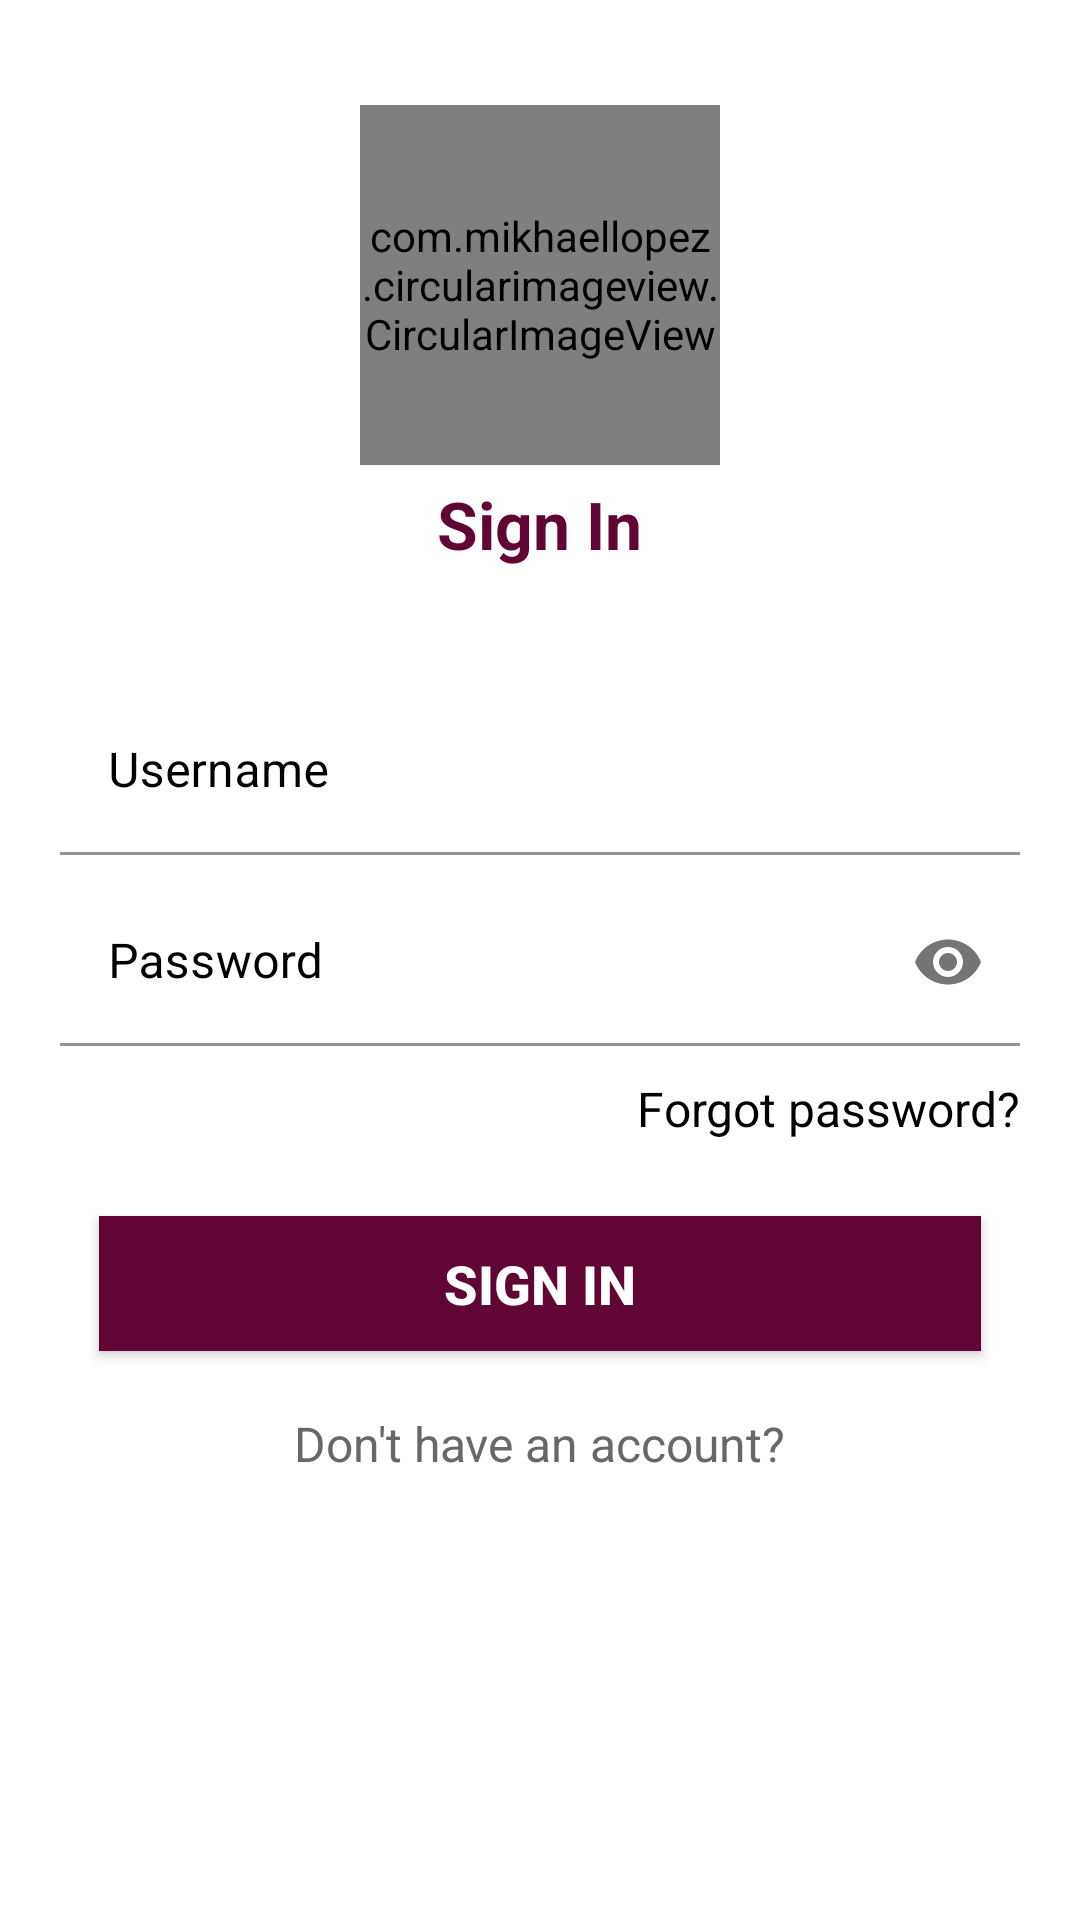

This screen was rendered from an Android layout file. Write that file and the resources it references.
<!-- AndroidManifest.xml: application theme Theme.SnapsApp. -->
<!-- res/layout/activity_login.xml -->
<?xml version="1.0" encoding="utf-8"?>
<RelativeLayout xmlns:android="http://schemas.android.com/apk/res/android"
    android:layout_width="match_parent"
    android:layout_height="match_parent"
    xmlns:app="http://schemas.android.com/apk/res-auto"
    android:background="#fff">

    <androidx.core.widget.NestedScrollView
        android:layout_width="match_parent"
        android:layout_height="match_parent">

        <RelativeLayout
            android:layout_width="match_parent"
            android:layout_height="match_parent">

            <com.mikhaellopez.circularimageview.CircularImageView
                android:layout_width="120dp"
                android:layout_height="120dp"
                android:layout_marginTop="35dp"
                app:civ_border="true"
                app:civ_border_color="#fff"
                app:civ_border_width="0.7dp"
                android:layout_centerHorizontal="true"
                android:src="@drawable/ic_logo"
                android:id="@+id/img"/>

            <TextView
                android:id="@+id/tv1"
                android:layout_width="wrap_content"
                android:layout_height="wrap_content"
                android:layout_below="@+id/img"
                android:layout_centerHorizontal="true"
                android:layout_marginTop="5dp"
                android:text="Sign In"

                android:textStyle="bold"
                android:textColor="@color/purple_500"
                android:textSize="22sp" />



            <com.google.android.material.textfield.TextInputLayout
                android:id="@+id/registerName"
                android:layout_width="match_parent"
                android:layout_height="wrap_content"
                android:focusable="true"
                android:focusableInTouchMode="true"
                android:layout_marginLeft="20dp"
                android:layout_marginRight="20dp"
                android:layout_marginTop="40dp"
                android:background="@drawable/design"
                android:layout_below="@id/tv1"
                android:textColorHint="@color/black">
                <com.google.android.material.textfield.TextInputEditText
                    android:id="@+id/edtEmail"
                    android:layout_width="match_parent"
                    android:layout_height="match_parent"
                    android:textColor="#000"
                    android:inputType="textEmailAddress"
                    android:hint="Username"
                    android:backgroundTint="#fff" />
            </com.google.android.material.textfield.TextInputLayout>

            <com.google.android.material.textfield.TextInputLayout
                android:id="@+id/registerPassword"
                android:layout_width="match_parent"
                android:layout_height="wrap_content"
                android:layout_below="@id/registerName"
                android:focusable="true"
                android:focusableInTouchMode="true"
                android:layout_marginLeft="20dp"
                android:layout_marginRight="20dp"
                android:layout_marginTop="8dp"
                android:background="@drawable/design"
                app:passwordToggleEnabled="true"
                android:textColorHint="@color/black">
                <com.google.android.material.textfield.TextInputEditText
                    android:id="@+id/editPassword"
                    android:layout_width="match_parent"
                    android:layout_height="match_parent"
                    android:inputType="textPassword"
                    android:textColor="#000"
                    android:backgroundTint="#fff"
                    android:hint="Password" />
            </com.google.android.material.textfield.TextInputLayout>

            <TextView
                android:id="@+id/forgotTextView"
                android:layout_width="wrap_content"
                android:layout_height="wrap_content"
                android:layout_below="@+id/registerPassword"
                android:layout_alignParentRight="true"
                android:layout_marginTop="10dp"
                android:layout_marginRight="20dp"
                android:text="Forgot password?"
                android:textColor="#000"
                android:textSize="16sp" />

            <Button
                android:id="@+id/btnLogin"
                android:layout_width="wrap_content"
                android:layout_height="45dp"
                android:layout_below="@+id/forgotTextView"
                android:layout_centerHorizontal="true"
                android:layout_marginTop="25dp"
                android:background="@color/purple_500"
                android:ems="14"
                android:text="Sign In"
                android:textColor="#fff"
                android:textSize="18sp"
                android:textStyle="bold" />

            <TextView
                android:layout_width="wrap_content"
                android:layout_height="wrap_content"
                android:text="Don't have an account?"
                android:layout_below="@+id/btnLogin"
                android:textSize="16sp"
                android:textColor="#696767"
                android:id="@+id/ttt"
                android:layout_centerHorizontal="true"
                android:layout_marginTop="20dp"/>

            <Button
                android:id="@+id/btnRegLogin"
                android:layout_width="wrap_content"
                android:layout_height="45dp"
                android:layout_below="@+id/ttt"
                android:layout_centerHorizontal="true"
                android:layout_marginTop="10dp"
                android:background="@drawable/design_back"
                android:ems="14"
                android:text="Sign Up"
                android:textColor="@color/white"
                android:textSize="18sp"
                android:textStyle="bold" />

            <TextView
                android:layout_width="wrap_content"
                android:layout_height="wrap_content"
                android:layout_below="@+id/btnRegLogin"/>

        </RelativeLayout>

    </androidx.core.widget.NestedScrollView>
</RelativeLayout>
<!-- resources referenced by this layout -->
<resources>
  <color name="black">#FF000000</color>
  <color name="purple_500">#610535</color>
  <color name="white">#FFFFFFFF</color>
  <!-- drawable ic_logo: png bitmap (drawable, 15538 bytes) -->
  <style name="Theme.SnapsApp." parent="Theme.MaterialComponents.DayNight.NoActionBar">
          
          <item name="colorPrimary">@color/purple_500</item>
          <item name="colorPrimaryVariant">@color/purple_700</item>
          <item name="colorOnPrimary">@color/white</item>
          
          <item name="colorSecondary">@color/teal_200</item>
          <item name="colorSecondaryVariant">@color/teal_700</item>
          <item name="colorOnSecondary">@color/white</item>
          
          <item name="android:statusBarColor" tools:targetApi="l">?attr/colorPrimaryVariant</item>
          
      </style>
  <color name="purple_700">#610535</color>
  <color name="teal_200">#FF03DAC5</color>
  <color name="teal_700">#FF018786</color>
</resources>
